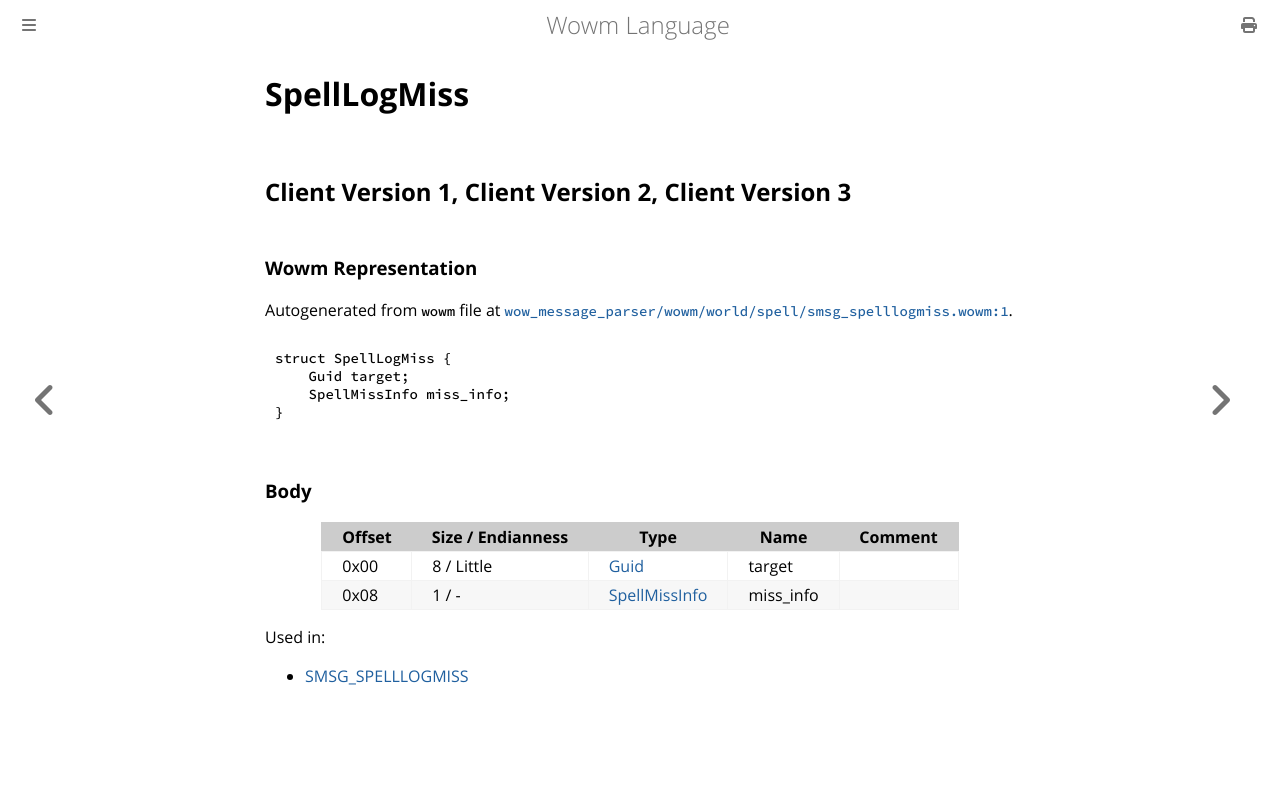

repository: gtker/wow_messages · page: docs/spelllogmiss.html · generator: mdbook

# SpellLogMiss

## Client Version 1, Client Version 2, Client Version 3

### Wowm Representation

Autogenerated from `wowm` file at [`wow_message_parser/wowm/world/spell/smsg_spelllogmiss.wowm:1`](https://github.com/gtker/wow_messages/tree/main/wow_message_parser/wowm/world/spell/smsg_spelllogmiss.wowm#L1).
```rust,ignore
struct SpellLogMiss {
    Guid target;
    SpellMissInfo miss_info;
}
```
### Body

| Offset | Size / Endianness | Type | Name | Comment |
| ------ | ----------------- | ---- | ---- | ------- |
| 0x00 | 8 / Little | [Guid](../types/packed-guid.md) | target |  |
| 0x08 | 1 / - | [SpellMissInfo](spellmissinfo.md) | miss_info |  |


Used in:
* [SMSG_SPELLLOGMISS](smsg_spelllogmiss.md)
